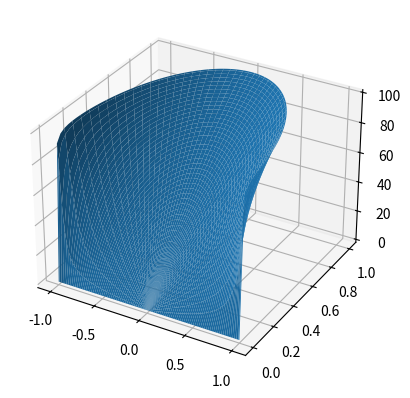

This figure's Python source:
import numpy as np
import matplotlib.pyplot as plt 

def polarToCartesian(r, theta):
    return [r * np.cos(theta), r * np.sin(theta)]


def analyticalSol(r, theta, n):
    val = 0
    for i in range(1, n):
        val += 1.0/ (2.0 * i - 1.0) * r ** (2.0 * i - 1.0) * np.sin((2.0 * i - 1.0) * theta)
    return (400.0 / np.pi ) * val


nr = 100
nth = 100
fig = plt.figure()
ax = fig.add_subplot(projection='3d')

r = np.linspace(0, 1, nr)
theta = np.linspace(0, np.pi, nth)

R, T = np.meshgrid(r, theta)
sol = analyticalSol(R, T, 100)
X, Y = polarToCartesian(R, T)

ax.plot_surface(X, Y, sol)